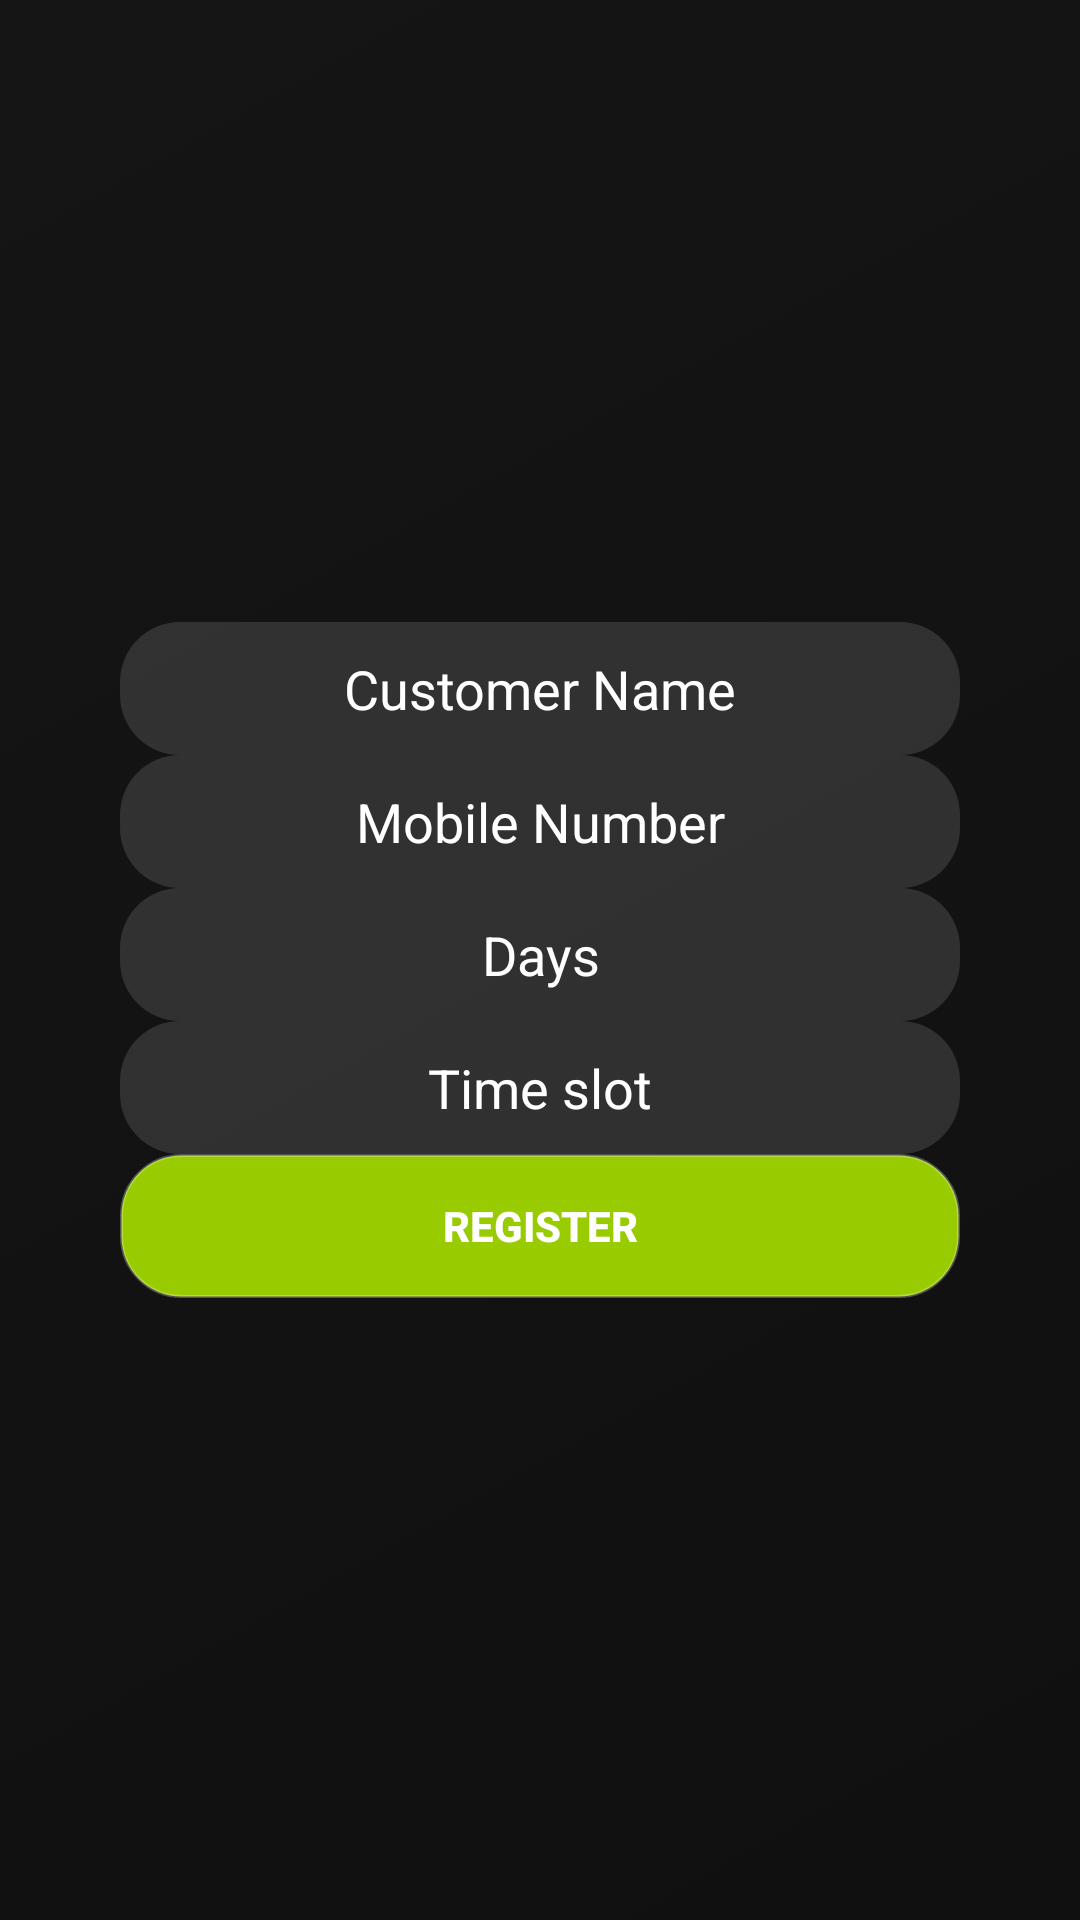

Reconstruct the res/layout file that produces this screen, plus the resources it refers to.
<!-- AndroidManifest.xml: application theme AppTheme -->
<!-- res/layout/activity_register_customer.xml -->
<LinearLayout
    android:layout_width="match_parent"
    android:layout_height="match_parent"
    android:orientation="vertical"
    android:gravity="center"
    android:background="@drawable/login_bg"
    xmlns:android="http://schemas.android.com/apk/res/android" >

    <EditText
        android:textColor="#ffffffff"
        android:textColorHint="#ffffffff"
        android:gravity="center"
        android:id="@+id/name"
        android:background="@drawable/login_fields"
        android:padding="10.0dip"
        android:layout_width="fill_parent"
        android:layout_height="wrap_content"
        android:layout_marginLeft="40.0dip"
        android:layout_marginRight="40.0dip"
        android:hint="Customer Name"
        android:ems="10" />

    <EditText
        android:textColor="#ffffffff"
        android:textColorHint="#ffffffff"
        android:gravity="center"
        android:id="@+id/mobile"
        android:background="@drawable/login_fields"
        android:padding="10.0dip"
        android:layout_width="fill_parent"
        android:layout_height="wrap_content"
        android:layout_marginLeft="40.0dip"
        android:layout_marginTop="@dimen/activity_vertical_margin"
        android:layout_marginRight="40.0dip"
        android:layout_marginBottom="@dimen/activity_vertical_margin"
        android:hint="Mobile Number"
        android:ems="10"
        android:inputType="number" />

    <EditText
        android:textColor="#ffffffff"
        android:textColorHint="#ffffffff"
        android:gravity="center"
        android:id="@+id/days"
        android:focusable="false"
        android:background="@drawable/login_fields"
        android:padding="10.0dip"
        android:layout_width="fill_parent"
        android:layout_height="wrap_content"
        android:layout_marginLeft="40.0dip"
        android:layout_marginRight="40.0dip"
        android:layout_marginBottom="@dimen/activity_vertical_margin"
        android:hint="Days"
        android:ems="10"
        android:inputType="number" />

    <EditText
        android:textColor="#ffffffff"
        android:textColorHint="#ffffffff"
        android:gravity="center"
        android:id="@+id/slot"
        android:focusable="false"
        android:background="@drawable/login_fields"
        android:padding="10.0dip"
        android:layout_width="fill_parent"
        android:layout_height="wrap_content"
        android:layout_marginLeft="40.0dip"
        android:layout_marginRight="40.0dip"
        android:layout_marginBottom="@dimen/activity_vertical_margin"
        android:hint="Time slot"
        android:ems="10"
        android:inputType="text" />

    <Button
        android:textColor="@android:color/white"
        android:textStyle="bold"
        android:id="@+id/register"
        android:background="@drawable/login_button"
        android:layout_width="fill_parent"
        android:layout_height="wrap_content"
        android:layout_marginLeft="40.0dip"
        android:layout_marginRight="40.0dip"
        android:text="REGISTER" />

</LinearLayout>
<!-- resources referenced by this layout -->
<resources>
  <!-- drawable login_bg (drawable) -->
  <?xml version="1.0" encoding="utf-8"?>
  <selector
    xmlns:android="http://schemas.android.com/apk/res/android">
      <item>
          <shape>
              <gradient android:startColor="#ff101010" android:endColor="#ff151515" android:angle="135.0" android:type="linear" />
          </shape>
      </item>
  </selector>
  <!-- drawable login_button (drawable) -->
  <?xml version="1.0" encoding="utf-8"?>
  <selector
    xmlns:android="http://schemas.android.com/apk/res/android">
      <item
          android:state_pressed="true">
          <shape
              android:padding="10.0dip"
              android:shape="rectangle"
            xmlns:android="http://schemas.android.com/apk/res/android">
              <solid
                  android:color="@android:color/holo_green_dark" />
              <corners
                  android:topLeftRadius="20.0dip"
                  android:topRightRadius="20.0dip"
                  android:bottomLeftRadius="20.0dip"
                  android:bottomRightRadius="20.0dip" />
              <stroke
                  android:width="1.0dip"
                  android:color="#44ffffff" />
          </shape>
      </item>
      <item
          android:state_pressed="false">
          <shape
              android:padding="10.0dip"
              android:shape="rectangle"
              xmlns:android="http://schemas.android.com/apk/res/android">
              <solid
                  android:color="@android:color/holo_green_light" />
              <corners
                  android:topLeftRadius="20.0dip"
                  android:topRightRadius="20.0dip"
                  android:bottomLeftRadius="20.0dip"
                  android:bottomRightRadius="20.0dip" />
              <stroke
                  android:width="1.0dip"
                  android:color="#44ffffff" />
          </shape>
      </item>
  </selector>
  <!-- drawable login_fields (drawable) -->
  <?xml version="1.0" encoding="utf-8"?>
  <shape android:padding="10.0dip" android:shape="rectangle"
    xmlns:android="http://schemas.android.com/apk/res/android">
      <solid android:color="#20ffffff" />
      <corners android:topLeftRadius="20.0dip" android:topRightRadius="20.0dip" android:bottomLeftRadius="20.0dip" android:bottomRightRadius="20.0dip" />
  </shape>
  <style name="AppTheme" parent="Theme.AppCompat.Light.DarkActionBar">
          
          <item name="colorPrimary">@color/colorPrimary</item>
          <item name="colorPrimaryDark">@color/colorPrimaryDark</item>
          <item name="colorAccent">@color/colorAccent</item>
      </style>
  <color name="colorPrimary">#1565c0</color>
  <color name="colorPrimaryDark">#0d47a1</color>
  <color name="colorAccent">#E91E63</color>
</resources>
